The GitHub repository JuliaQuero/img_dataset contains a labelled image folder "V231" with 5 categories: backdoor malware, PUP, packed malware, trojan malware, worm malware. Examples follow, each with its label.

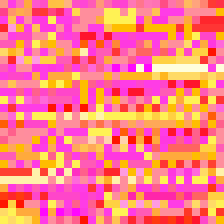
Label: trojan malware

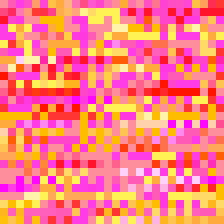
Label: worm malware

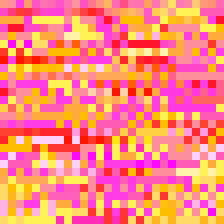
Label: PUP

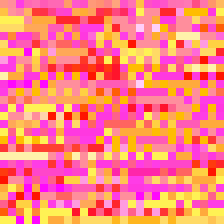
Label: backdoor malware

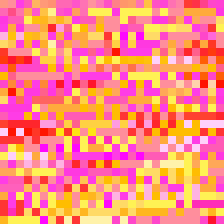
Label: backdoor malware

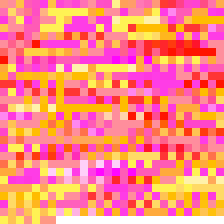
Label: worm malware
